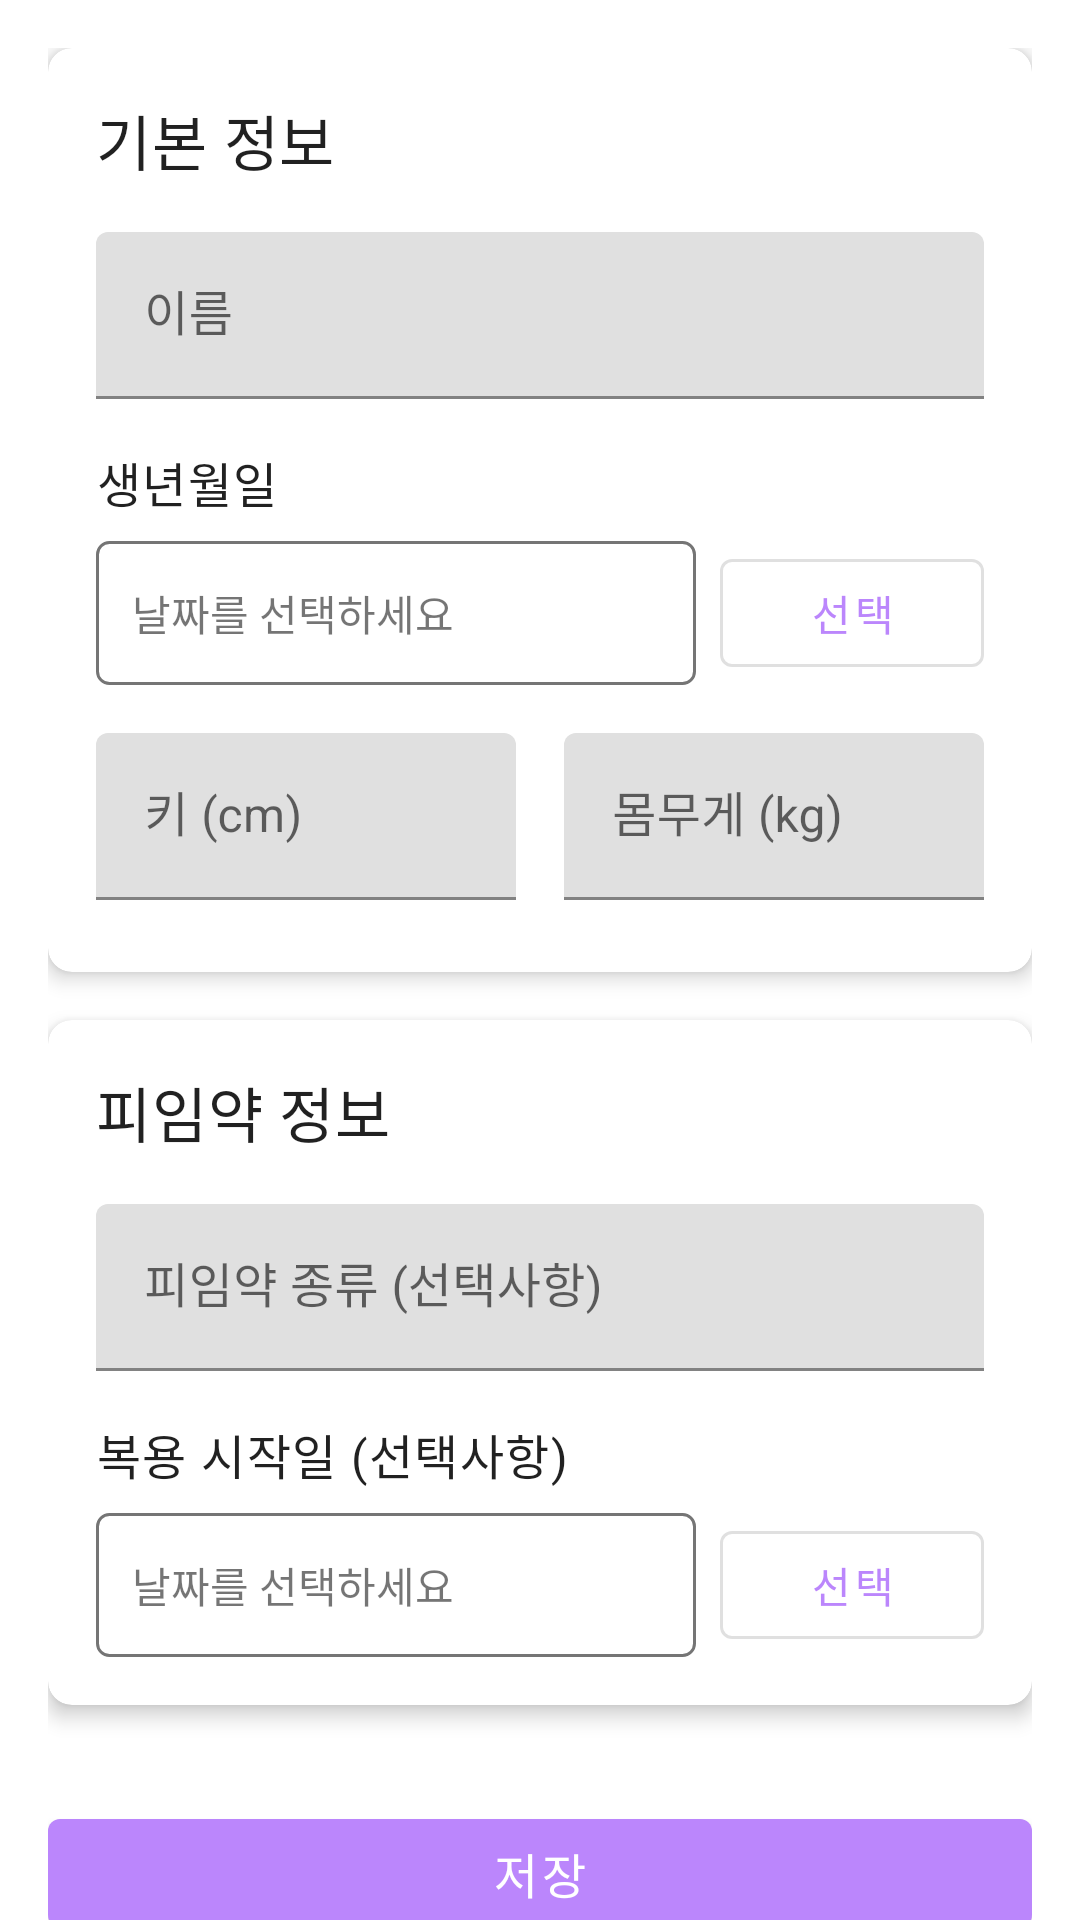

Produce the Android XML layout that renders to this screen, including the resource entries it uses.
<!-- AndroidManifest.xml: application theme Theme.Papia -->
<!-- res/layout/fragment_profile.xml -->
<?xml version="1.0" encoding="utf-8"?>
<FrameLayout xmlns:android="http://schemas.android.com/apk/res/android"
    xmlns:tools="http://schemas.android.com/tools"
    android:layout_width="match_parent"
    android:layout_height="match_parent"
    tools:context=".ProfileFragment">

    <androidx.coordinatorlayout.widget.CoordinatorLayout
        xmlns:android="http://schemas.android.com/apk/res/android"
        xmlns:app="http://schemas.android.com/apk/res-auto"
        android:layout_width="match_parent"
        android:layout_height="match_parent">








        <androidx.core.widget.NestedScrollView
            android:layout_width="match_parent"
            android:layout_height="match_parent"
            app:layout_behavior="@string/appbar_scrolling_view_behavior">

            <LinearLayout
                android:layout_width="match_parent"
                android:layout_height="wrap_content"
                android:orientation="vertical"
                android:padding="16dp">

                
                <com.google.android.material.card.MaterialCardView
                    android:layout_width="match_parent"
                    android:layout_height="wrap_content"
                    android:layout_marginBottom="16dp"
                    app:cardCornerRadius="8dp"
                    app:cardElevation="4dp">

                    <LinearLayout
                        android:layout_width="match_parent"
                        android:layout_height="wrap_content"
                        android:orientation="vertical"
                        android:padding="16dp">

                        <TextView
                            android:layout_width="wrap_content"
                            android:layout_height="wrap_content"
                            android:text="기본 정보"
                            android:textAppearance="@style/TextAppearance.MaterialComponents.Headline6"
                            android:layout_marginBottom="16dp" />

                        <com.google.android.material.textfield.TextInputLayout
                            android:layout_width="match_parent"
                            android:layout_height="wrap_content"
                            android:layout_marginBottom="16dp"
                            android:hint="이름">

                            <com.google.android.material.textfield.TextInputEditText
                                android:id="@+id/etName"
                                android:layout_width="match_parent"
                                android:layout_height="wrap_content"
                                android:inputType="textPersonName" />

                        </com.google.android.material.textfield.TextInputLayout>

                        <TextView
                            android:layout_width="wrap_content"
                            android:layout_height="wrap_content"
                            android:text="생년월일"
                            android:textAppearance="@style/TextAppearance.MaterialComponents.Body1"
                            android:layout_marginBottom="8dp" />

                        <LinearLayout
                            android:layout_width="match_parent"
                            android:layout_height="wrap_content"
                            android:orientation="horizontal"
                            android:layout_marginBottom="16dp">

                            <TextView
                                android:id="@+id/tvBirthDate"
                                android:layout_width="0dp"
                                android:layout_height="48dp"
                                android:layout_weight="1"
                                android:text="날짜를 선택하세요"
                                android:gravity="center_vertical"
                                android:padding="12dp"
                                android:background="@drawable/outlined_background"
                                android:layout_marginEnd="8dp" />

                            <com.google.android.material.button.MaterialButton
                                android:id="@+id/btnSelectBirthDate"
                                android:layout_width="wrap_content"
                                android:layout_height="wrap_content"
                                android:text="선택"
                                style="@style/Widget.MaterialComponents.Button.OutlinedButton" />

                        </LinearLayout>

                        <LinearLayout
                            android:layout_width="match_parent"
                            android:layout_height="wrap_content"
                            android:orientation="horizontal"
                            android:layout_marginBottom="8dp">

                            <com.google.android.material.textfield.TextInputLayout
                                android:layout_width="0dp"
                                android:layout_height="wrap_content"
                                android:layout_weight="1"
                                android:layout_marginEnd="8dp"
                                android:hint="키 (cm)">

                                <com.google.android.material.textfield.TextInputEditText
                                    android:id="@+id/etHeight"
                                    android:layout_width="match_parent"
                                    android:layout_height="wrap_content"
                                    android:inputType="numberDecimal" />

                            </com.google.android.material.textfield.TextInputLayout>

                            <com.google.android.material.textfield.TextInputLayout
                                android:layout_width="0dp"
                                android:layout_height="wrap_content"
                                android:layout_weight="1"
                                android:layout_marginStart="8dp"
                                android:hint="몸무게 (kg)">

                                <com.google.android.material.textfield.TextInputEditText
                                    android:id="@+id/etWeight"
                                    android:layout_width="match_parent"
                                    android:layout_height="wrap_content"
                                    android:inputType="numberDecimal" />

                            </com.google.android.material.textfield.TextInputLayout>

                        </LinearLayout>

                    </LinearLayout>

                </com.google.android.material.card.MaterialCardView>

                
                <com.google.android.material.card.MaterialCardView
                    android:layout_width="match_parent"
                    android:layout_height="wrap_content"
                    android:layout_marginBottom="16dp"
                    app:cardCornerRadius="8dp"
                    app:cardElevation="4dp">

                    <LinearLayout
                        android:layout_width="match_parent"
                        android:layout_height="wrap_content"
                        android:orientation="vertical"
                        android:padding="16dp">

                        <TextView
                            android:layout_width="wrap_content"
                            android:layout_height="wrap_content"
                            android:text="피임약 정보"
                            android:textAppearance="@style/TextAppearance.MaterialComponents.Headline6"
                            android:layout_marginBottom="16dp" />

                        <com.google.android.material.textfield.TextInputLayout
                            android:layout_width="match_parent"
                            android:layout_height="wrap_content"
                            android:layout_marginBottom="16dp"
                            android:hint="피임약 종류 (선택사항)">

                            <com.google.android.material.textfield.TextInputEditText
                                android:id="@+id/etBirthControlType"
                                android:layout_width="match_parent"
                                android:layout_height="wrap_content"
                                android:inputType="text" />

                        </com.google.android.material.textfield.TextInputLayout>

                        <TextView
                            android:layout_width="wrap_content"
                            android:layout_height="wrap_content"
                            android:text="복용 시작일 (선택사항)"
                            android:textAppearance="@style/TextAppearance.MaterialComponents.Body1"
                            android:layout_marginBottom="8dp" />

                        <LinearLayout
                            android:layout_width="match_parent"
                            android:layout_height="wrap_content"
                            android:orientation="horizontal">

                            <TextView
                                android:id="@+id/tvBirthControlStartDate"
                                android:layout_width="0dp"
                                android:layout_height="48dp"
                                android:layout_weight="1"
                                android:text="날짜를 선택하세요"
                                android:gravity="center_vertical"
                                android:padding="12dp"
                                android:background="@drawable/outlined_background"
                                android:layout_marginEnd="8dp" />

                            <com.google.android.material.button.MaterialButton
                                android:id="@+id/btnSelectBirthControlStart"
                                android:layout_width="wrap_content"
                                android:layout_height="wrap_content"
                                android:text="선택"
                                style="@style/Widget.MaterialComponents.Button.OutlinedButton" />

                        </LinearLayout>

                    </LinearLayout>

                </com.google.android.material.card.MaterialCardView>

                
                <com.google.android.material.button.MaterialButton
                    android:id="@+id/btnSave"
                    android:layout_width="match_parent"
                    android:layout_height="wrap_content"
                    android:text="저장"
                    android:textSize="16sp"
                    android:layout_marginTop="16dp"
                    style="@style/Widget.MaterialComponents.Button" />

            </LinearLayout>

        </androidx.core.widget.NestedScrollView>

    </androidx.coordinatorlayout.widget.CoordinatorLayout>

</FrameLayout>
<!-- resources referenced by this layout -->
<resources>
  <!-- drawable outlined_background (drawable) -->
  <?xml version="1.0" encoding="utf-8"?>
  <shape xmlns:android="http://schemas.android.com/apk/res/android"
      android:shape="rectangle">
      <stroke
          android:width="1dp"
          android:color="@color/text_secondary" />
      <corners android:radius="4dp" />
      <solid android:color="@android:color/transparent" />
  </shape>
  <style name="Theme.Papia" parent="Theme.MaterialComponents.Light.NoActionBar">
          <item name="colorPrimary">@color/purple_200</item>
          <item name="colorPrimaryVariant">@color/purple_700</item>
          <item name="colorOnPrimary">@color/white</item>
          <item name="colorSecondary">@color/teal_200</item>
          <item name="colorSecondaryVariant">@color/teal_700</item>
          <item name="colorOnSecondary">@color/black</item>
          <item name="android:statusBarColor" tools:targetApi="l">?attr/colorPrimaryVariant</item>
          <item name="android:windowBackground">@color/white</item> </style>
  <color name="text_secondary">#FF757575</color>
  <color name="purple_200">#FFBB86FC</color>
  <color name="purple_700">#FF3700B3</color>
  <color name="white">#FFFFFFFF</color>
  <color name="teal_200">#FF03DAC5</color>
  <color name="teal_700">#FF018786</color>
  <color name="black">#FF000000</color>
</resources>
